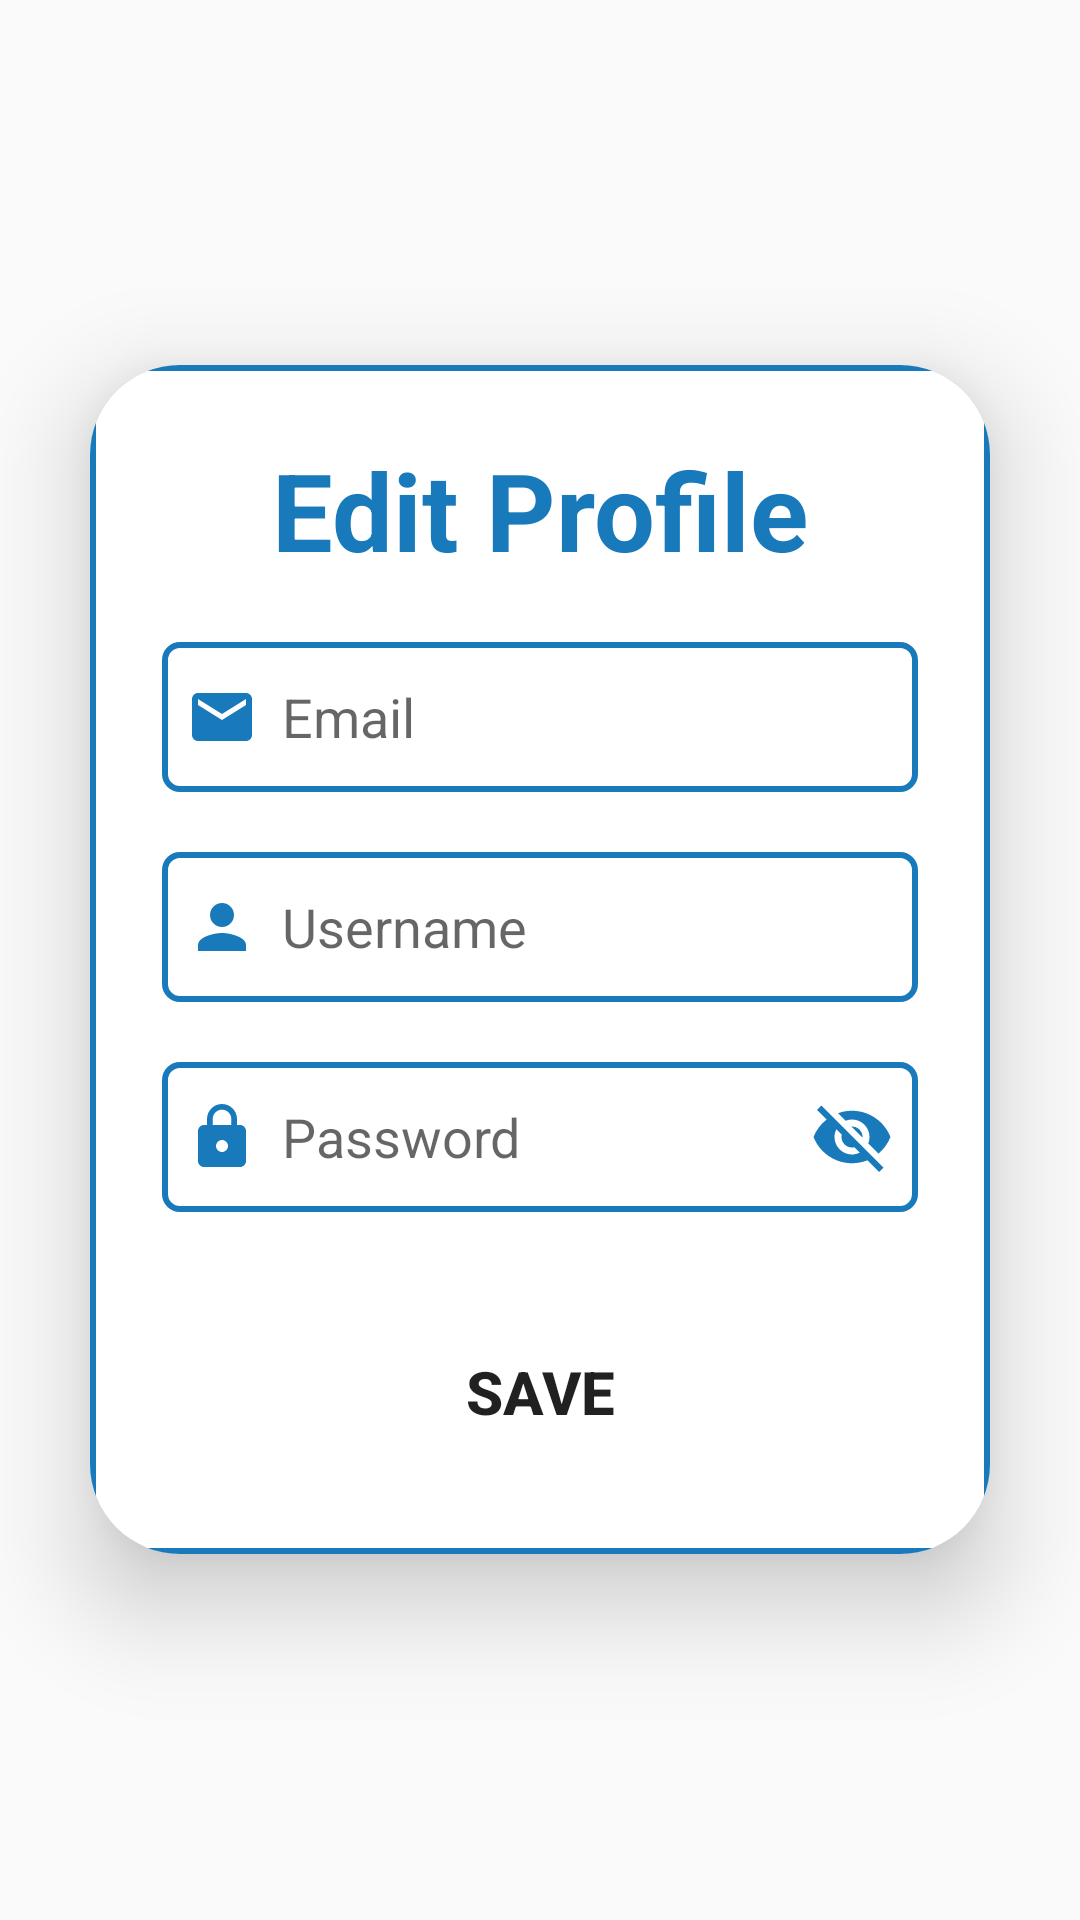

Produce the Android XML layout that renders to this screen, including the resource entries it uses.
<!-- AndroidManifest.xml: application theme Theme.CareerGuidance -->
<!-- res/layout/activity_edit_profile.xml -->
<?xml version="1.0" encoding="utf-8"?>
<LinearLayout
    xmlns:android="http://schemas.android.com/apk/res/android"
    xmlns:app="http://schemas.android.com/apk/res-auto"
    xmlns:tools="http://schemas.android.com/tools"
    android:layout_width="match_parent"
    android:layout_height="800dp"
    android:orientation="vertical"
    android:gravity="center"
    android:background="@drawable/top_background"
    tools:context=".EditProfileActivity">

    <androidx.cardview.widget.CardView
        android:layout_width="match_parent"
        android:layout_height="wrap_content"
        android:layout_margin="30dp"
        app:cardCornerRadius="30dp"
        app:cardElevation="20dp">

        <LinearLayout
            android:layout_width="match_parent"
            android:layout_height="wrap_content"
            android:orientation="vertical"
            android:layout_gravity="center_horizontal"
            android:padding="24dp"
            android:background="@drawable/input_bg3">

            <TextView
                android:layout_width="match_parent"
                android:layout_height="wrap_content"
                android:text="Edit Profile"
                android:textSize="36sp"
                android:textAlignment="center"
                android:textStyle="bold"
                android:textColor="#1879BB"/>

            <EditText
                android:layout_width="match_parent"
                android:layout_height="50dp"
                android:id="@+id/editEmail"
                android:background="@drawable/input_bg3"
                android:layout_marginTop="20dp"
                android:padding="8dp"
                android:hint="Email"
                android:drawableLeft="@drawable/baseline_email"
                android:drawablePadding="8dp"
                android:textColor="@color/black"/>

            <EditText
                android:layout_width="match_parent"
                android:layout_height="50dp"
                android:id="@+id/editUsername"
                android:background="@drawable/input_bg3"
                android:layout_marginTop="20dp"
                android:padding="8dp"
                android:hint="Username"
                android:drawableLeft="@drawable/baseline_person"
                android:drawablePadding="8dp"
                android:textColor="@color/black"/>

            <EditText
                android:layout_width="match_parent"
                android:layout_height="50dp"
                android:id="@+id/editPassword"
                android:background="@drawable/input_bg3"
                android:layout_marginTop="20dp"
                android:padding="8dp"
                android:hint="Password"
                android:drawableRight="@drawable/baseline_visibility_off"
                android:inputType="textPassword"
                android:drawableLeft="@drawable/baseline_lock"
                android:drawablePadding="8dp"
                android:textColor="@color/black"/>

            <Button
                android:layout_width="match_parent"
                android:layout_height="60dp"
                android:text="Save"
                android:textStyle="bold"
                android:background="@drawable/background_button"
                android:id="@+id/saveButton"
                android:textSize="20sp"
                android:layout_marginTop="30dp"
                app:cornerRadius ="20dp"/>


        </LinearLayout>

    </androidx.cardview.widget.CardView>



</LinearLayout>
<!-- resources referenced by this layout -->
<resources>
  <color name="black">#FF000000</color>
  <!-- drawable baseline_email (drawable) -->
  <vector android:height="24dp" android:tint="#1879BB"
      android:viewportHeight="24" android:viewportWidth="24"
      android:width="24dp" xmlns:android="http://schemas.android.com/apk/res/android">
      <path android:fillColor="@android:color/white" android:pathData="M20,4L4,4c-1.1,0 -1.99,0.9 -1.99,2L2,18c0,1.1 0.9,2 2,2h16c1.1,0 2,-0.9 2,-2L22,6c0,-1.1 -0.9,-2 -2,-2zM20,8l-8,5 -8,-5L4,6l8,5 8,-5v2z"/>
  </vector>
  <!-- drawable baseline_lock (drawable) -->
  <vector android:height="24dp" android:tint="#1879BB"
      android:viewportHeight="24" android:viewportWidth="24"
      android:width="24dp" xmlns:android="http://schemas.android.com/apk/res/android">
      <path android:fillColor="@android:color/white" android:pathData="M18,8h-1L17,6c0,-2.76 -2.24,-5 -5,-5S7,3.24 7,6v2L6,8c-1.1,0 -2,0.9 -2,2v10c0,1.1 0.9,2 2,2h12c1.1,0 2,-0.9 2,-2L20,10c0,-1.1 -0.9,-2 -2,-2zM12,17c-1.1,0 -2,-0.9 -2,-2s0.9,-2 2,-2 2,0.9 2,2 -0.9,2 -2,2zM15.1,8L8.9,8L8.9,6c0,-1.71 1.39,-3.1 3.1,-3.1 1.71,0 3.1,1.39 3.1,3.1v2z"/>
  </vector>
  <!-- drawable baseline_person (drawable) -->
  <vector android:height="24dp" android:tint="#1879BB"
      android:viewportHeight="24" android:viewportWidth="24"
      android:width="24dp" xmlns:android="http://schemas.android.com/apk/res/android">
      <path android:fillColor="@android:color/white" android:pathData="M12,12c2.21,0 4,-1.79 4,-4s-1.79,-4 -4,-4 -4,1.79 -4,4 1.79,4 4,4zM12,14c-2.67,0 -8,1.34 -8,4v2h16v-2c0,-2.66 -5.33,-4 -8,-4z"/>
  </vector>
  <!-- drawable baseline_visibility_off (drawable) -->
  <vector android:height="28dp" android:tint="#1879BB"
      android:viewportHeight="24" android:viewportWidth="24"
      android:width="28dp" xmlns:android="http://schemas.android.com/apk/res/android">
      <path android:fillColor="@android:color/white" android:pathData="M12,7c2.76,0 5,2.24 5,5 0,0.65 -0.13,1.26 -0.36,1.83l2.92,2.92c1.51,-1.26 2.7,-2.89 3.43,-4.75 -1.73,-4.39 -6,-7.5 -11,-7.5 -1.4,0 -2.74,0.25 -3.98,0.7l2.16,2.16C10.74,7.13 11.35,7 12,7zM2,4.27l2.28,2.28 0.46,0.46C3.08,8.3 1.78,10.02 1,12c1.73,4.39 6,7.5 11,7.5 1.55,0 3.03,-0.3 4.38,-0.84l0.42,0.42L19.73,22 21,20.73 3.27,3 2,4.27zM7.53,9.8l1.55,1.55c-0.05,0.21 -0.08,0.43 -0.08,0.65 0,1.66 1.34,3 3,3 0.22,0 0.44,-0.03 0.65,-0.08l1.55,1.55c-0.67,0.33 -1.41,0.53 -2.2,0.53 -2.76,0 -5,-2.24 -5,-5 0,-0.79 0.2,-1.53 0.53,-2.2zM11.84,9.02l3.15,3.15 0.02,-0.16c0,-1.66 -1.34,-3 -3,-3l-0.17,0.01z"/>
  </vector>
  <!-- drawable input_bg3 (drawable) -->
  <?xml version="1.0" encoding="utf-8"?>
  <selector xmlns:android="http://schemas.android.com/apk/res/android">
      <item>
          <shape>
              <corners android:radius="5dp"/>
              <stroke android:color="#1879BB" android:width="2dp"/>
          </shape>
      </item>
  </selector>
  <style name="Theme.CareerGuidance" parent="Theme.MaterialComponents.DayNight.NoActionBar.Bridge">
          
          <item name="colorPrimary">@color/purple_500</item>
          <item name="colorPrimaryVariant">@color/purple_700</item>
          <item name="colorOnPrimary">@color/white</item>
          
          <item name="colorSecondary">@color/teal_200</item>
          <item name="colorSecondaryVariant">@color/teal_700</item>
          <item name="colorOnSecondary">@color/black</item>
          
          <item name="android:statusBarColor">?attr/colorPrimaryVariant</item>
          
      </style>
  <color name="purple_500">#FF6200EE</color>
  <color name="purple_700">#FF3700B3</color>
  <color name="white">#FFFFFFFF</color>
  <color name="teal_200">#FF03DAC5</color>
  <color name="teal_700">#FF018786</color>
</resources>
